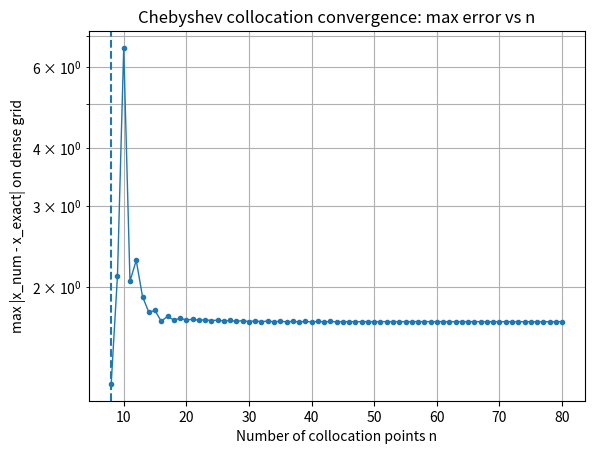
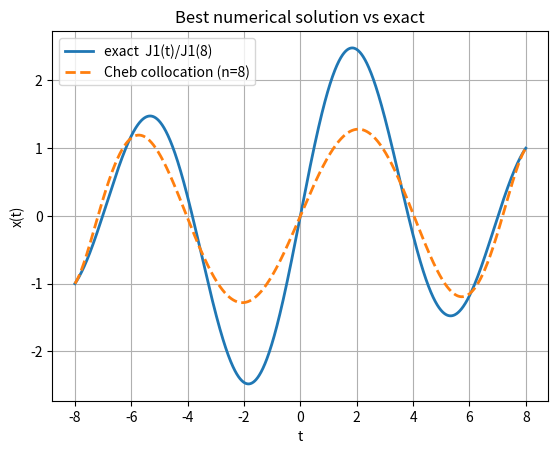
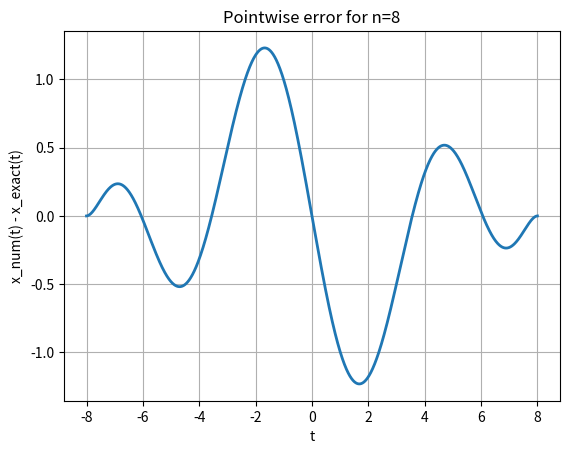

The matplotlib source for these figures, in order:
'''
Question 2 - Discrete and continuous
Hongze Lin
'''
# ==================== Q2(a) ====================
import numpy as np
import matplotlib.pyplot as plt
from scipy.special import jv
from scipy.interpolate import BarycentricInterpolator


def cheb_D1(N: int):
    """
    Chebyshev first-derivative matrix on Chebyshev–Gauss–Lobatto nodes.
    Returns:
      x: nodes in [-1,1] (length N)
      D: NxN first-derivative matrix
    """
    if N < 2:
        raise ValueError("N must be >= 2")

    k = np.arange(N)
    x = np.cos(np.pi * k / (N - 1))  # CGL nodes, x[0]=1, x[-1]=-1

    c = np.ones(N)
    c[0] = 2.0
    c[-1] = 2.0
    c = c * ((-1.0) ** k)

    X = np.tile(x, (N, 1))
    dX = X - X.T

    D = np.outer(c, 1 / c) / (dX + np.eye(N))  # off-diagonal correct, diagonal temp
    D = D - np.diag(np.sum(D, axis=1))         # enforce row sums = 0 -> correct diagonal

    return x, D


def solve_bvp_cheb(n: int):
    """
    Solve:
      s^2 y'' + s y' + (64 s^2 - 1) y = 0,  s in [-1,1]
      y(-1) = -1, y(1) = 1
    via Chebyshev collocation with n nodes (CGL).
    """
    s, D = cheb_D1(n)
    D2 = D @ D

    # Build operator matrix A
    A = np.diag(s**2) @ D2 + np.diag(s) @ D + np.diag(64 * s**2 - 1.0)
    b = np.zeros(n)

    # Enforce boundary conditions by replacing rows:
    # Note: s[0]=+1, s[-1]=-1 because CGL ordering.
    A[0, :] = 0.0
    A[0, 0] = 1.0
    b[0] = 1.0      # y(1)=1  -> x(8)=1

    A[-1, :] = 0.0
    A[-1, -1] = 1.0
    b[-1] = -1.0    # y(-1)=-1 -> x(-8)=-1

    y = np.linalg.solve(A, b)

    # Map back to t = 8s, x(t)=y(s)
    t = 8.0 * s
    x = y.copy()
    return t, x, s


def x_exact(t):
    return jv(1, t) / jv(1, 8.0)


def max_error_on_dense_grid(t_nodes, x_nodes, m=4001):
    """
    Use barycentric interpolation from Chebyshev nodes to a dense uniform grid in [-8,8],
    then compute max error vs exact.
    """
    # BarycentricInterpolator expects x sorted increasing for best behavior.
    idx = np.argsort(t_nodes)
    t_sorted = t_nodes[idx]
    x_sorted = x_nodes[idx]

    interp = BarycentricInterpolator(t_sorted, x_sorted)

    t_dense = np.linspace(-8.0, 8.0, m)
    x_num = interp(t_dense)
    err = np.max(np.abs(x_num - x_exact(t_dense)))
    return err


def main():
    # Scan n values
    n_list = list(range(8, 81))  # you can widen if you want
    errs = []

    for n in n_list:
        t_nodes, x_nodes, _ = solve_bvp_cheb(n)
        err = max_error_on_dense_grid(t_nodes, x_nodes, m=5001)
        errs.append(err)

    errs = np.array(errs)

    # Find best n (minimum error)
    i_best = int(np.argmin(errs))
    n_best = n_list[i_best]
    err_best = float(errs[i_best])

    # Find "no longer improves" point:
    # A practical definition: first n after which improvement is < 5% of best (or within factor 1.05).
    # You can adjust tolerance.
    tol_factor = 1.05
    plateau_candidates = np.where(errs <= tol_factor * err_best)[0]
    n_plateau = n_list[int(plateau_candidates[0])] if plateau_candidates.size else n_best

    print(f"Best (min) error occurs at n = {n_best}, max error ≈ {err_best:.3e}")
    print(f"Plateau begins around n ≈ {n_plateau}  (within {tol_factor:.2f}× of best error)")

    # Plot convergence
    plt.figure()
    plt.semilogy(n_list, errs, marker='o', markersize=3, linewidth=1)
    plt.axvline(n_best, linestyle='--')
    plt.title("Chebyshev collocation convergence: max error vs n")
    plt.xlabel("Number of collocation points n")
    plt.ylabel("max |x_num - x_exact| on dense grid")
    plt.grid(True, which='both')

    # Plot best solution vs exact
    t_nodes, x_nodes, _ = solve_bvp_cheb(n_best)
    idx = np.argsort(t_nodes)
    interp = BarycentricInterpolator(t_nodes[idx], x_nodes[idx])

    t_dense = np.linspace(-8.0, 8.0, 2001)
    x_num = interp(t_dense)
    x_ex = x_exact(t_dense)

    plt.figure()
    plt.plot(t_dense, x_ex, linewidth=2, label="exact  J1(t)/J1(8)")
    plt.plot(t_dense, x_num, linestyle='--', linewidth=2, label=f"Cheb collocation (n={n_best})")
    plt.title("Best numerical solution vs exact")
    plt.xlabel("t")
    plt.ylabel("x(t)")
    plt.grid(True)
    plt.legend()

    # Optional: plot pointwise error for best n
    plt.figure()
    plt.plot(t_dense, x_num - x_ex, linewidth=2)
    plt.title(f"Pointwise error for n={n_best}")
    plt.xlabel("t")
    plt.ylabel("x_num(t) - x_exact(t)")
    plt.grid(True)

    plt.show()


if __name__ == "__main__":
    main()
